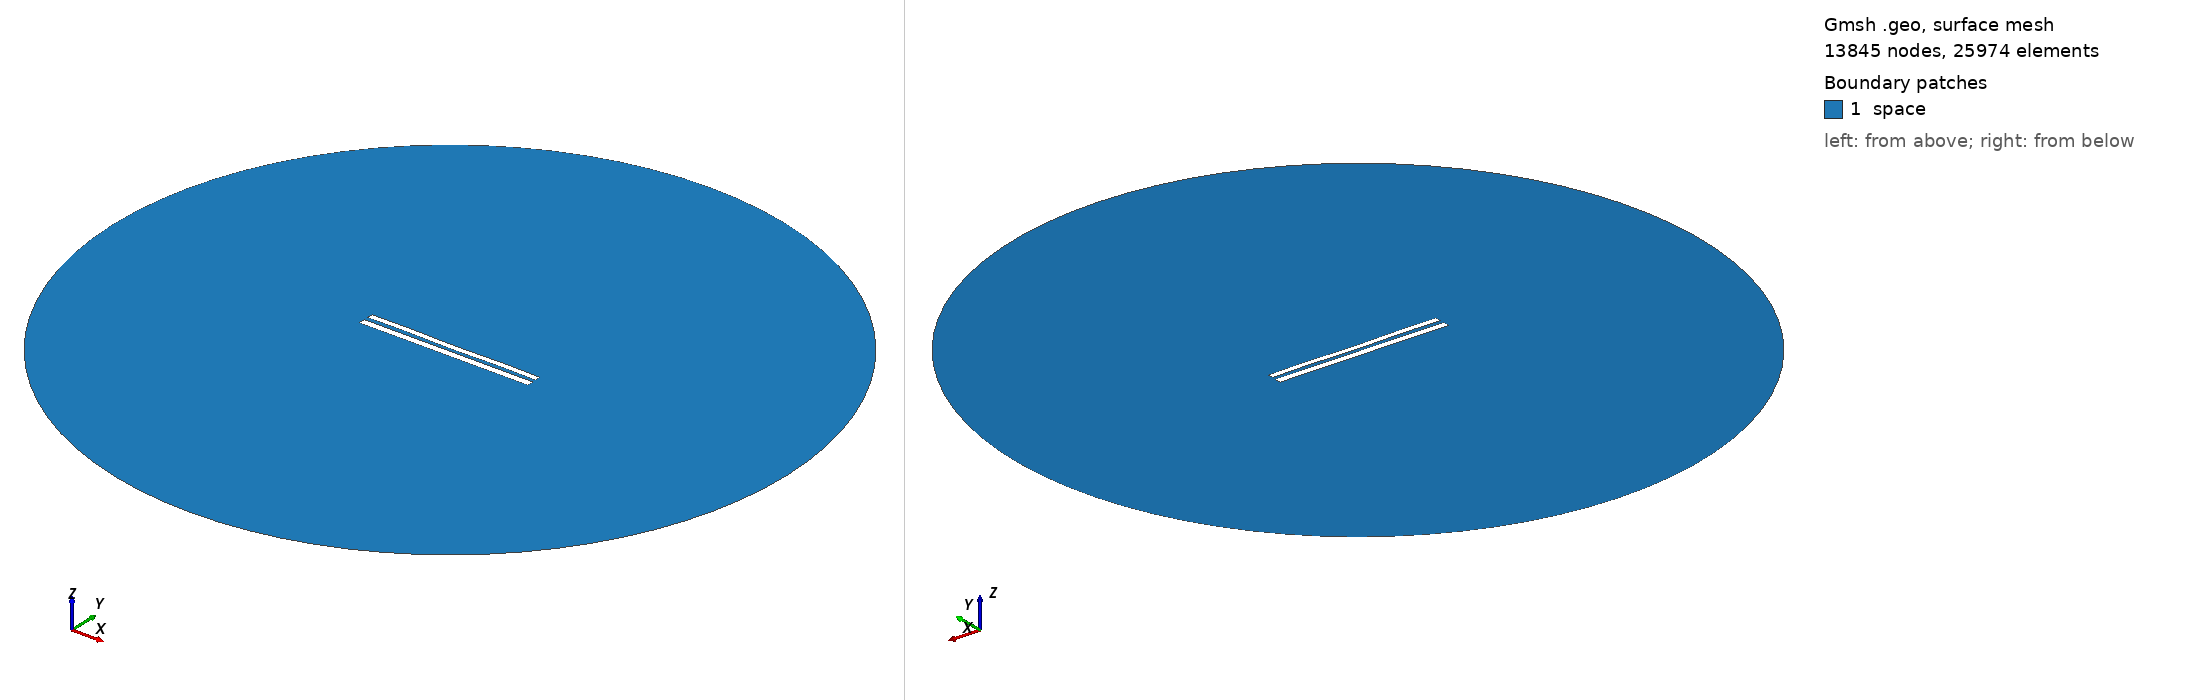

Gmsh geometry script, surface-meshed: 13845 nodes, 25974 surface elements. Boundary patches (legend numbers): 1 space. Left view from above one corner, right view from below the opposite corner. Legend entries are the model's physical surfaces. The drawing asked Gmsh for element sizes between 1% and 20% of the model's largest extent; the script's own settings can give other sizes.

=== 8790.geo (drawn) ===
//---------------------------------------
// Geometry kernel
//---------------------------------------

SetFactory("OpenCASCADE");



//---------------------------------------
// Parameters of the geometry
//---------------------------------------

// Overetch of the upper plate
overetch = 0.25;

// Distance between the plates
distance = 2.5;

// Discretization over the x axis (for the deformation)
nx = 50; 

// Length of the plate
L = 100 - overetch; 

// Number of modes
n = 4; 

// 1st mode coefficient
coeff(1) = -0.15;
beta(1) = 0.596864 * 3.1415926535 / L;

// 2nd mode coefficient
coeff(2) = -0.075;
beta(2) = 1.49418 * 3.1415926535 / L;

// 3rd mode coefficient
coeff(3) = 0.0;
beta(3) = 2.50025 * 3.1415926535 / L;

// 4th mode coefficient
coeff(4) = 0.15;
beta(4) = 3.49999 * 3.1415926535 / L;



//---------------------------------------
// Upper plate (deformed rectangle)
//---------------------------------------

// Coordiantes of the upper plate
xmin = -50;
xmax = 50 - overetch;

// Height of the upper plate
yheight = 4 - 2 * overetch;

// Indexes of the points
UpperID[] = {};
LowerID[] = {};
LeftID[] = {};
RightID[] = {};

// Point index
p = 1;

// Horizontal edges
For i In {1:nx}
    x = xmin + (i-1)*(xmax - xmin)/(nx-1);

    y_bottom = distance / 2 + overetch;
    For j In {1:n}
        C = (Cosh(beta(j)*L) + Cos(beta(j)*L)) / (Sinh(beta(j)*L) + Sin(beta(j)*L));
        y_bottom  = y_bottom + coeff(j) * (Cosh(beta(j)*(x+50)) - Cos(beta(j)*(x+50)) - C * (Sinh(beta(j)*(x+50)) - Sin(beta(j)*(x+50))));
    EndFor

    y_top = y_bottom + yheight;

    Point(p) = {x, y_top, 0, 1.0};
    UpperID[i] = p;
    p = p + 1;

    Point(p) = {x, y_bottom, 0, 1.0};
    LowerID[i] = p;
    p = p + 1;
EndFor

// Create point lists
UpperPts[] = {}; LowerPts[] = {};
For i In {1:nx}
  UpperPts[] += {UpperID[i]};
  LowerPts[] += {LowerID[i]};
EndFor

// Build splines
Spline(1) = {UpperPts[]};
Spline(2) = {LowerPts[]};
Line(3) = {LowerPts[nx-1], UpperPts[nx-1]};
Line(4) = {LowerPts[0], UpperPts[0]};

// Build the plane surface
Curve Loop(1) = {2, 3, -1, -4};
Plane Surface(1) = {1};



//---------------------------------------
// Lower plate (rectangle)
//---------------------------------------

// Vertices
Point(1001) = {-50, -1, 0, 1.0};
Point(1002) = { 50, -1, 0, 1.0};
Point(1003) = { 50,  -5, 0, 1.0};
Point(1004) = {-50,  -5, 0, 1.0};

// Edges
Line(5) = {1001, 1002};
Line(6) = {1002, 1003};
Line(7) = {1003, 1004};
Line(8) = {1004, 1001};

// Plane surface
Line Loop(2) = {5, 6, 7, 8};
Plane Surface(2) = {2}; 



//---------------------------------------
// Outer (fictious) boundary
//---------------------------------------

// Points
Point(1005) = {0, 0, 0};       // Center
Point(1006) = {200, 0, 0};     // Start point
Point(1007) = {0, 200, 0};     // 90 degrees
Point(1008) = {-200, 0, 0};    // 180 degrees
Point(1009) = {0, -200, 0};    // 270 degrees

// Circle arcs (each needs start, center, end)
Circle(9) = {1006, 1005, 1007};
Circle(10) = {1007, 1005, 1008};
Circle(11) = {1008, 1005, 1009};
Circle(12) = {1009, 1005, 1006};

// Plane surface for the entire domain
Curve Loop(3) = {9, 10, 11, 12};
Surface(3) = {3};

// Subtract the plates from the whole domain to obtain the actual domain where we want to solve the equations
BooleanDifference{ Surface{3}; Delete; }{ Surface{1}; Surface{2}; Delete; }




//---------------------------------------
// Transfinite Lines/Curves
//---------------------------------------

// Set the number of points on the boundaries
r = 7;

// Plates
Transfinite Curve {1, 2} = 50*r Using Progression 1;
Transfinite Curve {3, 4} = 2*r Using Progression 1;
Transfinite Line {5, 7} = 50*r Using Progression 1;
Transfinite Line {6, 8} = 2*r Using Progression 1;

// Outer boundary
Transfinite Line {9, 10, 11, 12} = 20 Using Progression 1;



//---------------------------------------
// Physical groups
//---------------------------------------                

// Physical curves (boundaries)
Physical Line("force_segment", 10) = {2};
Physical Line("upper_plate", 11) = {1, 3, 4};
Physical Line("lower_plate", 12) = {5, 6, 7, 8};
Physical Line("boundary", 20) = {9, 10, 11, 12};

// Physical Surfaces
Physical Surface("space", 30) = {3};



//---------------------------------------
// 6. Generate the Mesh
//---------------------------------------

// 2D mesh generation
Mesh 2;
